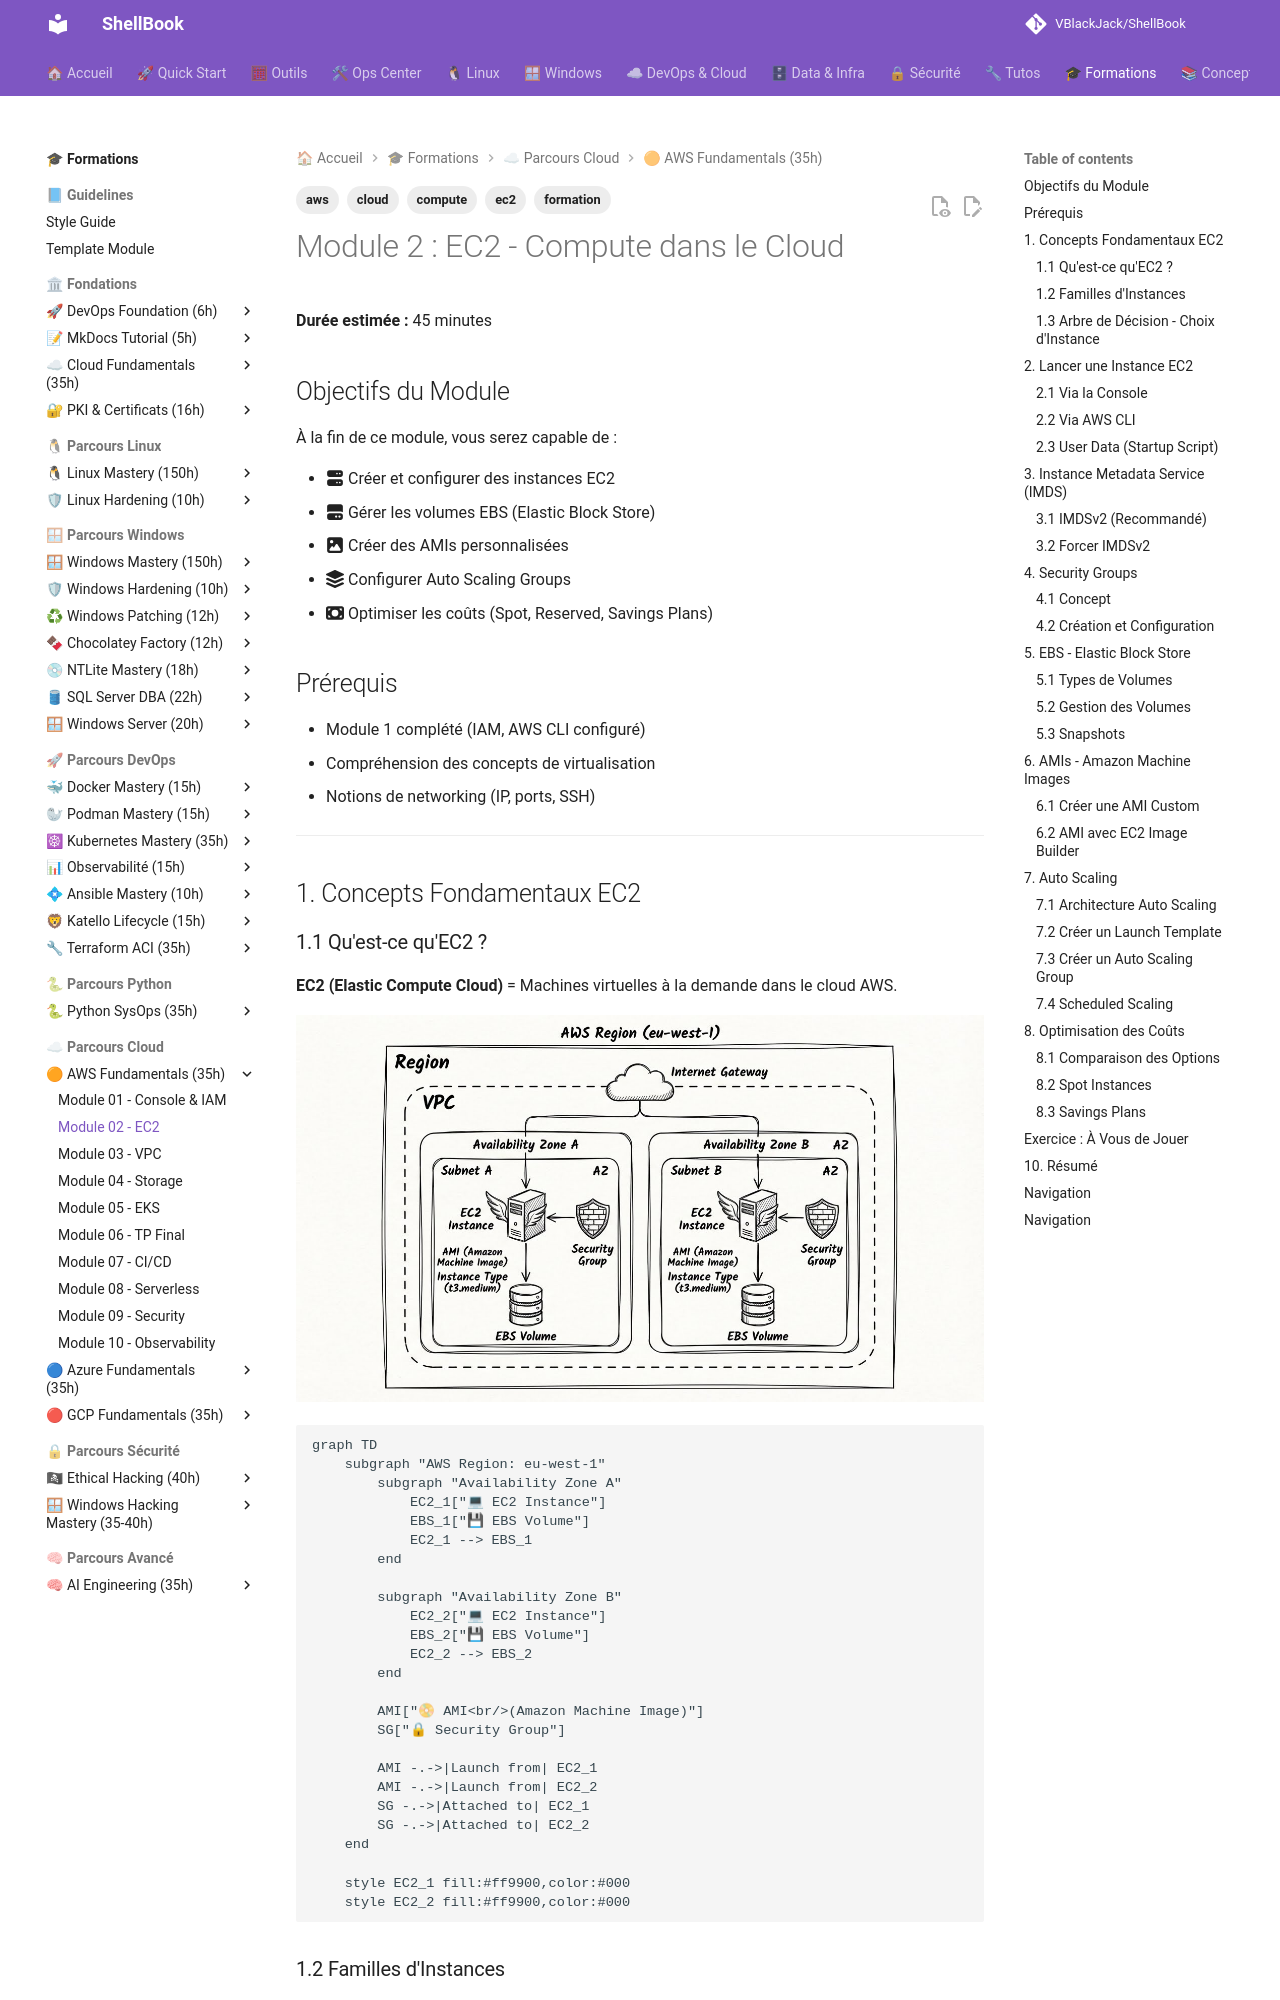

repository: VBlackJack/ShellBook · page: formations/aws-fundamentals/02-module/index.html · generator: mkdocs

---
tags:
  - formation
  - aws
  - ec2
  - compute
  - cloud
---

# Module 2 : EC2 - Compute dans le Cloud

**Durée estimée :** 45 minutes

## Objectifs du Module

À la fin de ce module, vous serez capable de :

- :fontawesome-solid-server: Créer et configurer des instances EC2
- :fontawesome-solid-hard-drive: Gérer les volumes EBS (Elastic Block Store)
- :fontawesome-solid-image: Créer des AMIs personnalisées
- :fontawesome-solid-layer-group: Configurer Auto Scaling Groups
- :fontawesome-solid-money-bill: Optimiser les coûts (Spot, Reserved, Savings Plans)

## Prérequis

- Module 1 complété (IAM, AWS CLI configuré)
- Compréhension des concepts de virtualisation
- Notions de networking (IP, ports, SSH)

---

## 1. Concepts Fondamentaux EC2

### 1.1 Qu'est-ce qu'EC2 ?

**EC2 (Elastic Compute Cloud)** = Machines virtuelles à la demande dans le cloud AWS.

![EC2 Architecture Overview](../../assets/diagrams/ec2-architecture-overview.jpeg)

```mermaid
graph TD
    subgraph "AWS Region: eu-west-1"
        subgraph "Availability Zone A"
            EC2_1["💻 EC2 Instance"]
            EBS_1["💾 EBS Volume"]
            EC2_1 --> EBS_1
        end

        subgraph "Availability Zone B"
            EC2_2["💻 EC2 Instance"]
            EBS_2["💾 EBS Volume"]
            EC2_2 --> EBS_2
        end

        AMI["📀 AMI<br/>(Amazon Machine Image)"]
        SG["🔒 Security Group"]

        AMI -.->|Launch from| EC2_1
        AMI -.->|Launch from| EC2_2
        SG -.->|Attached to| EC2_1
        SG -.->|Attached to| EC2_2
    end

    style EC2_1 fill:#ff9900,color:#000
    style EC2_2 fill:#ff9900,color:#000
```

### 1.2 Familles d'Instances

![Familles d'Instances EC2](../../assets/diagrams/ec2-instance-families.jpeg)

```mermaid
graph LR
    subgraph "Instance Families"
        T["🔋 T-Series<br/>Burstable"]
        M["⚖ M-Series<br/>General Purpose"]
        C["🚀 C-Series<br/>Compute Optimized"]
        R["🧠 R-Series<br/>Memory Optimized"]
        I["💾 I-Series<br/>Storage Optimized"]
        G["🎮 G-Series<br/>GPU"]
    end

    T -->|"t3.micro<br/>2 vCPU, 1GB"| USE_T["Dev/Test<br/>Low traffic web"]
    M -->|"m6i.large<br/>2 vCPU, 8GB"| USE_M["Production apps<br/>Databases"]
    C -->|"c6i.xlarge<br/>4 vCPU, 8GB"| USE_C["Batch processing<br/>Gaming servers"]
    R -->|"r6i.large<br/>2 vCPU, 16GB"| USE_R["In-memory cache<br/>Big data"]
    I -->|"i3.large<br/>2 vCPU, 15.25GB"| USE_I["NoSQL<br/>Data warehousing"]
    G -->|"g4dn.xlarge<br/>4 vCPU, 16GB"| USE_G["ML Training<br/>3D Rendering"]

    style T fill:#34a853,color:#fff
    style M fill:#1a73e8,color:#fff
    style C fill:#ea4335,color:#fff
    style R fill:#9c27b0,color:#fff
```

**Nomenclature des instances :**

```text
m6i.2xlarge
│││  │
││└──┼── Generation (6ème génération)
│└───┼── Processor type (i = Intel, a = AMD, g = Graviton)
└────┼── Family (m = General Purpose)
     └── Size (xlarge, 2xlarge, 4xlarge...)
```

### 1.3 Arbre de Décision - Choix d'Instance

![EC2 Instance Selection Flowchart](../../assets/diagrams/ec2-instance-selection-flowchart.jpeg)

```mermaid
flowchart TD
    START([Quel workload ?]) --> Q1{Trafic variable<br/>ou constant ?}

    Q1 -->|Variable/Burst| T["T-Series<br/>(t3, t4g)"]
    Q1 -->|Constant| Q2{Besoin principal ?}

    Q2 -->|Équilibré CPU/RAM| M["M-Series<br/>(m6i, m7g)"]
    Q2 -->|CPU intensif| C["C-Series<br/>(c6i, c7g)"]
    Q2 -->|RAM intensive| R["R-Series<br/>(r6i, r7g)"]
    Q2 -->|Storage I/O| I["I-Series<br/>(i3, i4i)"]
    Q2 -->|GPU/ML| G["G/P-Series<br/>(g4dn, p4d)"]

    T --> COST1{Budget ?}
    M --> COST2{Budget ?}

    COST1 -->|Minimal| SPOT1["Spot Instance"]
    COST1 -->|Prévisible| RI1["Reserved/Savings Plan"]

    COST2 -->|Minimal| SPOT2["Spot Instance"]
    COST2 -->|Prévisible| RI2["Reserved/Savings Plan"]

    style T fill:#34a853,color:#fff
    style M fill:#1a73e8,color:#fff
    style C fill:#ea4335,color:#fff
    style R fill:#9c27b0,color:#fff
```

---

## 2. Lancer une Instance EC2
